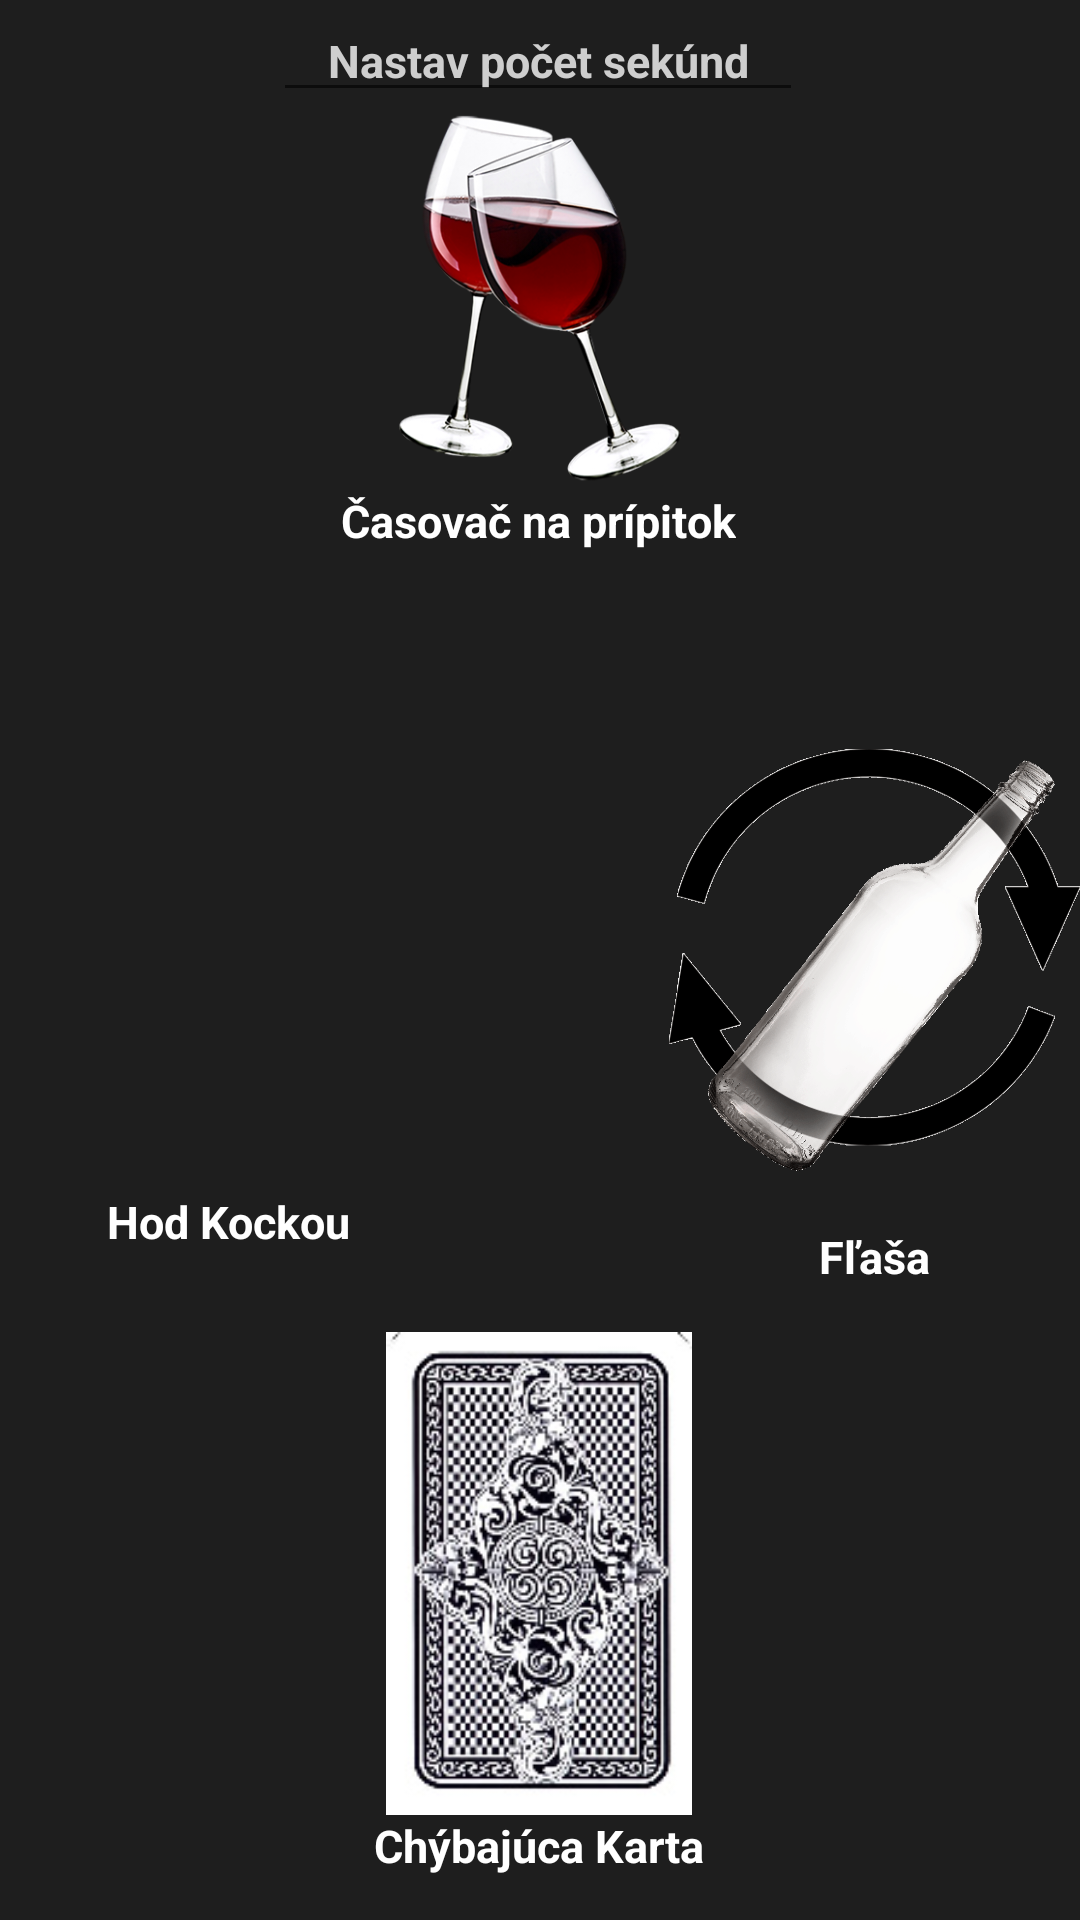

Here is an Android app screen rendered from its layout file. Give the layout XML and the strings, colors and styles it references.
<!-- AndroidManifest.xml: application theme AppTheme -->
<!-- res/layout/activity_main.xml -->
<?xml version="1.0" encoding="utf-8"?>
<androidx.constraintlayout.widget.ConstraintLayout xmlns:android="http://schemas.android.com/apk/res/android"
    xmlns:app="http://schemas.android.com/apk/res-auto"
    xmlns:tools="http://schemas.android.com/tools"
    android:id="@+id/relativeLayout"
    android:layout_width="match_parent"
    android:layout_height="match_parent"
    android:background="@color/colorPrimaryDark"
    tools:context=".MainActivity">


    <ImageView
        android:id="@+id/karta"
        android:layout_width="120dp"
        android:layout_height="161dp"
        android:onClick="spustiKartu"
        android:src="@drawable/card"
        app:layout_constraintBottom_toBottomOf="parent"
        app:layout_constraintEnd_toEndOf="parent"
        app:layout_constraintHorizontal_bias="0.498"
        app:layout_constraintStart_toStartOf="parent"
        app:layout_constraintTop_toTopOf="@+id/nastavPocetSekund"
        app:layout_constraintVertical_bias="0.927" />

    <TextView
        android:id="@+id/kartaTextView"
        style="@style/TextViewStyle"
        android:layout_width="wrap_content"
        android:layout_height="wrap_content"
        android:text="@string/karta"
        app:layout_constraintEnd_toEndOf="@+id/karta"
        app:layout_constraintStart_toStartOf="@+id/karta"
        app:layout_constraintTop_toBottomOf="@+id/karta" />

    <ImageView
        android:id="@+id/flasa"
        android:layout_width="137dp"
        android:layout_height="177dp"
        android:onClick="spustiFlasu"
        android:scaleType="centerInside"
        android:src="@drawable/bottle_icon"
        app:layout_constraintBottom_toBottomOf="parent"
        app:layout_constraintEnd_toEndOf="parent"
        app:layout_constraintHorizontal_bias="1.0"
        app:layout_constraintStart_toEndOf="@+id/hod_kockou"
        app:layout_constraintTop_toTopOf="parent" />

    <TextView
        android:id="@+id/flasaTextView"
        android:layout_width="wrap_content"
        android:layout_height="wrap_content"
        android:text="@string/flasa"
        style="@style/TextViewStyle"
        app:layout_constraintEnd_toEndOf="@+id/flasa"
        app:layout_constraintStart_toStartOf="@+id/flasa"
        app:layout_constraintTop_toBottomOf="@+id/flasa" />

    <ImageView
        android:id="@+id/hod_kockou"
        android:layout_width="152dp"
        android:layout_height="154dp"
        android:adjustViewBounds="false"
        android:onClick="spustiHodKockou"
        android:scaleType="centerInside"
        android:src="@drawable/dices"
        app:layout_constraintBottom_toBottomOf="parent"
        app:layout_constraintStart_toStartOf="parent"
        app:layout_constraintTop_toTopOf="parent" />

    <TextView
        android:id="@+id/hodKockouTextView"
        android:layout_width="wrap_content"
        android:layout_height="wrap_content"
        style="@style/TextViewStyle"
        android:text="@string/hodKockou"
        app:layout_constraintEnd_toEndOf="@+id/hod_kockou"
        app:layout_constraintStart_toStartOf="@+id/hod_kockou"
        app:layout_constraintTop_toBottomOf="@+id/hod_kockou" />

    <ImageView
        android:id="@+id/casovac"
        android:layout_width="178dp"
        android:layout_height="126dp"
        android:onClick="spustiCasovac"
        android:src="@drawable/pripitok"
        app:layout_constraintBottom_toTopOf="@+id/karta"
        app:layout_constraintEnd_toEndOf="@+id/nastavPocetSekund"
        app:layout_constraintStart_toStartOf="@+id/nastavPocetSekund"
        app:layout_constraintTop_toBottomOf="@+id/nastavPocetSekund"
        app:layout_constraintVertical_bias="0.0" />

    <TextView
        android:id="@+id/casovacTextView"
        android:layout_width="wrap_content"
        android:layout_height="wrap_content"
        style="@style/TextViewStyle"
        android:text="@string/casovacNaPripitok"
        app:layout_constraintEnd_toEndOf="@+id/casovac"
        app:layout_constraintStart_toStartOf="@+id/casovac"
        app:layout_constraintTop_toBottomOf="@+id/casovac" />

    <EditText
        android:id="@+id/nastavPocetSekund"
        android:layout_width="wrap_content"
        android:layout_height="wrap_content"
        android:ems="10"
        style="@style/TextViewStyle"
        android:hint="@string/nastavPocetSekund"
        android:inputType="number"
        app:layout_constraintEnd_toEndOf="parent"
        app:layout_constraintHorizontal_bias="0.497"
        app:layout_constraintStart_toStartOf="parent"
        app:layout_constraintTop_toTopOf="parent" />


</androidx.constraintlayout.widget.ConstraintLayout>
<!-- resources referenced by this layout -->
<resources>
  <color name="colorPrimaryDark">#1e1e1e</color>
  <!-- drawable bottle_icon: png bitmap (drawable, 122335 bytes) -->
  <!-- drawable card: jpg bitmap (drawable, 45341 bytes) -->
  <!-- drawable pripitok: png bitmap (drawable, 87335 bytes) -->
  <string name="casovacNaPripitok">Časovač na prípitok</string>
  <string name="flasa">Fľaša</string>
  <string name="hodKockou">Hod Kockou</string>
  <string name="karta">Chýbajúca Karta</string>
  <string name="nastavPocetSekund">Nastav počet sekúnd</string>
  <style name="TextViewStyle">
          <item name="android:textColor">@color/white</item>
          <item name="android:textColorHint">@color/hint</item>
          <item name="android:textSize">15sp</item>
          <item name="android:textStyle">bold</item>
          <item name="android:gravity">center_horizontal</item>
  
      </style>
  <style name="AppTheme" parent="Theme.AppCompat.Light.DarkActionBar">
          <item name="colorPrimary">@color/colorPrimary</item>
          <item name="colorPrimaryDark">@color/colorPrimaryDark</item>
          <item name="colorAccent">@color/colorAccent</item>
      </style>
  <color name="white">#FFFFFF</color>
  <color name="hint">#cecece</color>
  <color name="colorPrimary">#383838</color>
  <color name="colorAccent">#1e1919</color>
</resources>
